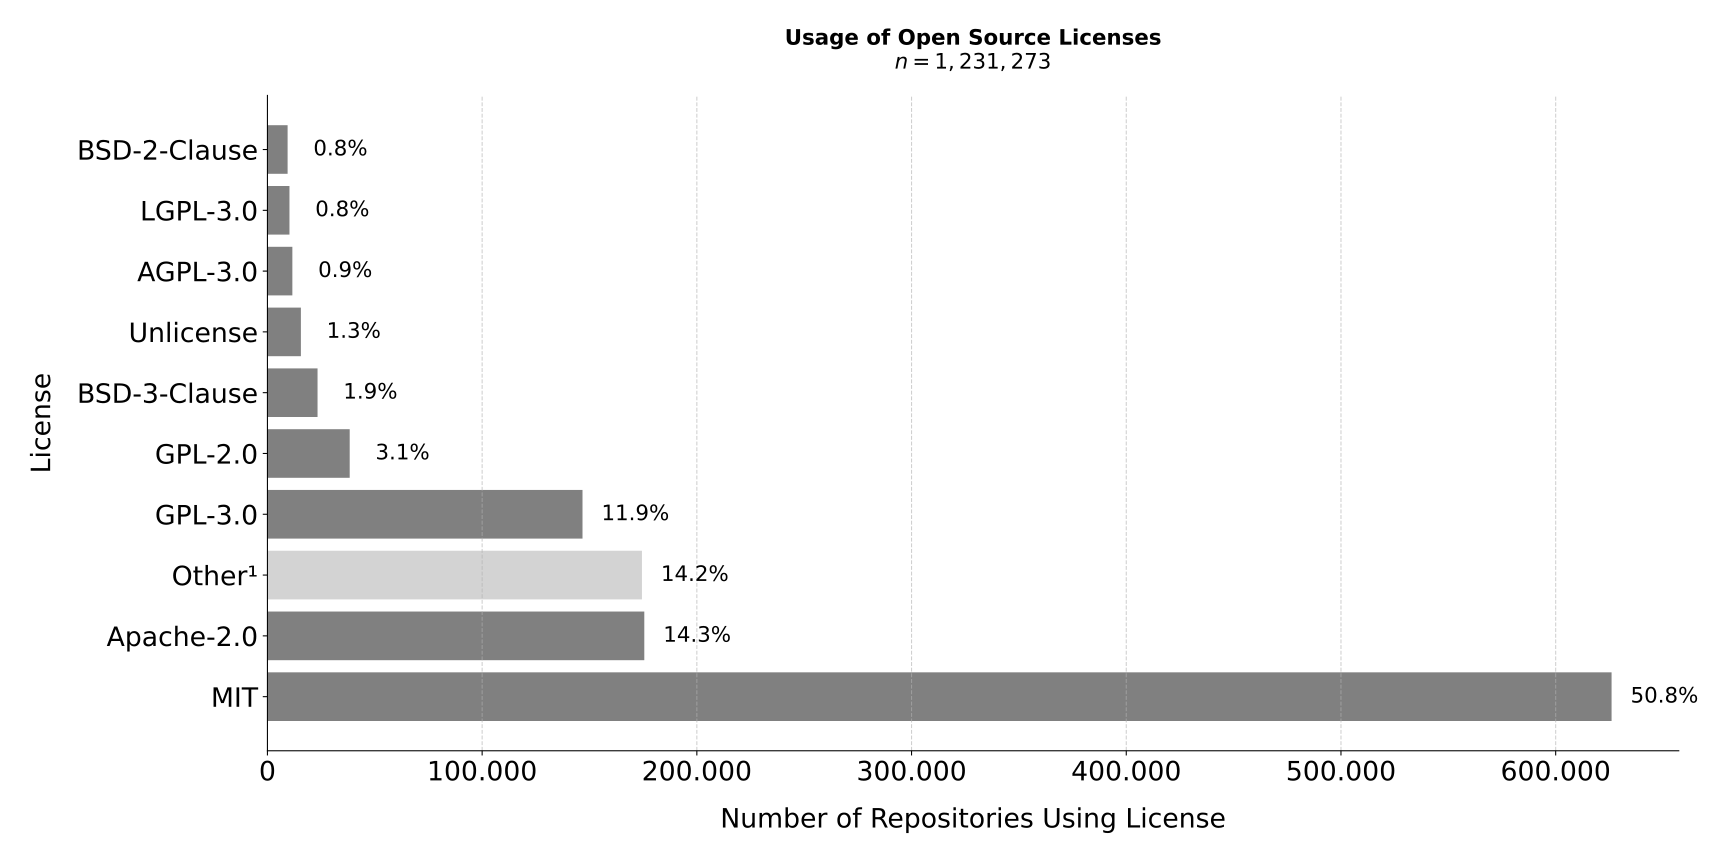

Data behind this chart, as committed beside it:
license, f0_
Apache-2.0, 175528
LGPL-2.1, 3242
CC0-1.0, 4048
MPL-2.0, 6621
PostgreSQL, 6
, 0
Unlicense, 15585
AGPL-3.0, 11614
BSD-3-Clause, 23343
LGPL-3.0, 10264
WTFPL, 1638
Zlib, 317
MS-PL, 204
AFL-3.0, 45
EUPL-1.1, 82
BSD-3-Clause-Clear, 98
GPL-3.0, 146748
EPL-1.0, 4354
LPPL-1.3c, 44
Other, 145782
CC-BY-SA-4.0, 1132
CC-BY-4.0, 944
EPL-2.0, 267
MS-RL, 24
NCSA, 2
MIT, 626034
ISC, 4063
GPL-2.0, 38320
BSD-2-Clause, 9398
OFL-1.1, 147
Artistic-2.0, 641
BSL-1.0, 305
OSL-3.0, 348
ECL-2.0, 76
EUPL-1.2, 9
